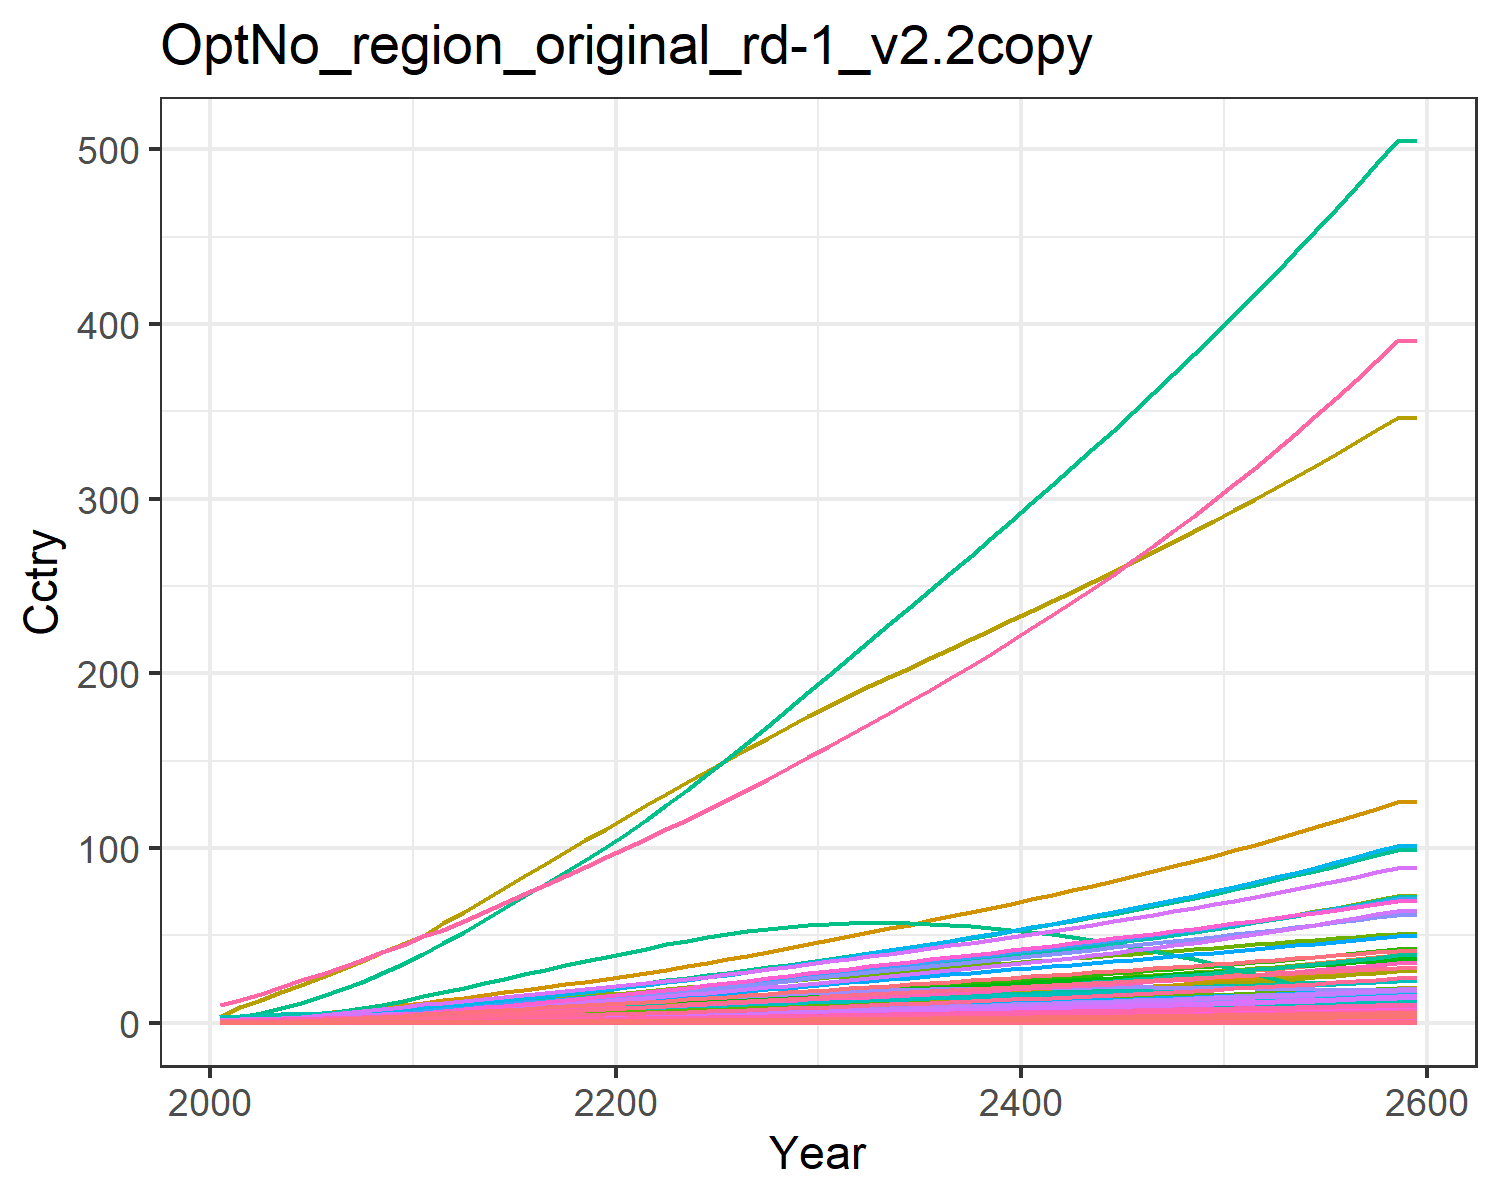

The file beside this chart, header and first rows:
0.014304854411395961, 0.028042516464072832, 0.008174296843667186, 0.2768742256255824, 0.3088033827693398, 0.006262948968779059, 0.6130812811486361, 0.21434851782122621, 0.03797808344230239, 0.001131407514881609, 0.25358615231204884, 0.003578333661696429, 0.0050395241114349594, 0.12862330225203303, 0.03267370765138659, 0.02829845051538961, 0.00402248338095373, 0.010162523069581198, 0.03975005709278789, 0.0010658161599230095, 0.028179111314432646, 1.089507966456836, 0.0017666105151095935, 0.006808150346723909
0.02168, 0.05241, 0.01064, 0.4618, 0.4803, 0.008162, 0.7946, 0.2615, 0.04944, 0.002117, 0.3092, 0.006686, 0.009417, 0.1946, 0.04255, 0.04719, 0.006249, 0.01324, 0.05181, 0.001655, 0.04383, 1.693, 0.002744, 0.0103
0.03656, 0.09467, 0.01509, 0.7091, 0.7058, 0.01159, 1.03, 0.3342, 0.07009, 0.003826, 0.3948, 0.01206, 0.01699, 0.3271, 0.06038, 0.07245, 0.009165, 0.01879, 0.07362, 0.002427, 0.06441, 2.484, 0.004022, 0.0173
0.05703, 0.1654, 0.02003, 1.009, 0.9705, 0.01542, 1.267, 0.4072, 0.09306, 0.006689, 0.4807, 0.02105, 0.02964, 0.5082, 0.08024, 0.1031, 0.01258, 0.02499, 0.09798, 0.003329, 0.08858, 3.409, 0.005517, 0.02687
0.08378, 0.2604, 0.0255, 1.365, 1.262, 0.01967, 1.49, 0.4812, 0.1184, 0.01055, 0.5675, 0.0331, 0.04662, 0.7438, 0.1022, 0.1394, 0.01631, 0.03185, 0.125, 0.004316, 0.1152, 4.424, 0.007153, 0.0393
0.1144, 0.369, 0.03128, 1.729, 1.554, 0.02418, 1.687, 0.5513, 0.1453, 0.01497, 0.6495, 0.04687, 0.06601, 1.012, 0.1255, 0.1766, 0.02006, 0.03913, 0.1538, 0.005304, 0.1419, 5.44, 0.008791, 0.05344
0.1485, 0.4857, 0.03748, 2.11, 1.86, 0.02902, 1.862, 0.618, 0.1741, 0.01972, 0.7274, 0.06163, 0.08681, 1.308, 0.1505, 0.2154, 0.02396, 0.04695, 0.1847, 0.00633, 0.1698, 6.498, 0.01049, 0.06908
0.1883, 0.6255, 0.04405, 2.536, 2.188, 0.03417, 2.032, 0.6847, 0.2046, 0.02544, 0.8051, 0.07932, 0.1117, 1.653, 0.177, 0.2588, 0.02813, 0.05525, 0.2176, 0.00743, 0.1997, 7.632, 0.01232, 0.08725
0.234, 0.7906, 0.05091, 3.01, 2.537, 0.03957, 2.199, 0.7511, 0.2364, 0.0322, 0.8824, 0.1002, 0.1412, 2.046, 0.2048, 0.3072, 0.03257, 0.06394, 0.252, 0.008597, 0.2316, 8.836, 0.01425, 0.108
0.2864, 0.9937, 0.05759, 3.565, 2.902, 0.04484, 2.345, 0.8124, 0.2675, 0.04056, 0.9537, 0.1259, 0.1775, 2.496, 0.2319, 0.3639, 0.03722, 0.07243, 0.2857, 0.009818, 0.265, 10.1, 0.01628, 0.1318
0.3409, 1.194, 0.06544, 4.097, 3.294, 0.05104, 2.526, 0.8859, 0.304, 0.04886, 1.039, 0.1513, 0.2135, 2.962, 0.2637, 0.4182, 0.04218, 0.0824, 0.3253, 0.01112, 0.3008, 11.44, 0.01845, 0.1564
0.4011, 1.369, 0.07468, 4.47, 3.665, 0.05835, 2.733, 0.9672, 0.3471, 0.05614, 1.134, 0.1735, 0.2449, 3.473, 0.3012, 0.4562, 0.04689, 0.09415, 0.372, 0.01236, 0.3347, 12.72, 0.0205, 0.1835
0.4592, 1.545, 0.08543, 4.936, 4.115, 0.06685, 2.995, 1.07, 0.3971, 0.06352, 1.254, 0.1959, 0.2767, 3.964, 0.3449, 0.5039, 0.0526, 0.1078, 0.4264, 0.01386, 0.3759, 14.26, 0.02299, 0.2095
0.5205, 1.723, 0.09649, 5.386, 4.563, 0.07562, 3.249, 1.172, 0.4487, 0.07107, 1.371, 0.2186, 0.3091, 4.479, 0.3899, 0.5499, 0.05828, 0.1219, 0.4825, 0.01534, 0.4168, 15.8, 0.02547, 0.2369
0.5843, 1.903, 0.1079, 5.826, 5.012, 0.08466, 3.498, 1.273, 0.5018, 0.0787, 1.489, 0.2416, 0.3419, 5.011, 0.4362, 0.595, 0.06396, 0.1365, 0.5404, 0.01683, 0.4578, 17.33, 0.02795, 0.2654
0.6499, 2.081, 0.1195, 6.258, 5.461, 0.09396, 3.745, 1.375, 0.5563, 0.08636, 1.607, 0.2645, 0.3748, 5.555, 0.4839, 0.6393, 0.06966, 0.1514, 0.5999, 0.01832, 0.4989, 18.87, 0.03043, 0.2945
0.7167, 2.256, 0.1315, 6.683, 5.912, 0.1035, 3.991, 1.478, 0.6123, 0.09395, 1.726, 0.2871, 0.4073, 6.105, 0.5328, 0.6828, 0.07537, 0.1667, 0.6611, 0.01982, 0.5402, 20.41, 0.03292, 0.3242
0.7843, 2.427, 0.1437, 7.101, 6.363, 0.1133, 4.237, 1.582, 0.6695, 0.1014, 1.846, 0.3092, 0.4393, 6.655, 0.5828, 0.7258, 0.08109, 0.1824, 0.7237, 0.02131, 0.5815, 21.94, 0.03541, 0.3541
0.8521, 2.592, 0.1561, 7.512, 6.814, 0.1233, 4.484, 1.688, 0.7277, 0.1088, 1.968, 0.3308, 0.4706, 7.202, 0.6338, 0.7681, 0.08681, 0.1984, 0.7875, 0.0228, 0.6228, 23.48, 0.0379, 0.3841
0.9197, 2.751, 0.1687, 7.916, 7.263, 0.1334, 4.73, 1.795, 0.787, 0.1159, 2.092, 0.3516, 0.501, 7.741, 0.6857, 0.8097, 0.09252, 0.2147, 0.8525, 0.02429, 0.664, 25, 0.04039, 0.4139
0.9921, 2.92, 0.1818, 8.356, 7.748, 0.144, 4.978, 1.904, 0.8487, 0.1235, 2.219, 0.3738, 0.5334, 8.313, 0.7397, 0.8551, 0.09868, 0.2316, 0.9203, 0.0259, 0.7085, 26.64, 0.04307, 0.4459
1.071, 3.104, 0.1955, 8.85, 8.281, 0.1551, 5.229, 2.018, 0.9135, 0.1319, 2.349, 0.3981, 0.5691, 8.933, 0.7965, 0.9061, 0.1055, 0.2494, 0.9915, 0.02767, 0.7574, 28.45, 0.04602, 0.4808
1.153, 3.313, 0.2096, 9.361, 8.834, 0.1665, 5.48, 2.133, 0.9801, 0.1414, 2.482, 0.4258, 0.6097, 9.565, 0.8548, 0.9589, 0.1125, 0.2677, 1.065, 0.02951, 0.8082, 30.32, 0.04909, 0.5168
1.236, 3.529, 0.224, 9.885, 9.404, 0.1782, 5.732, 2.251, 1.048, 0.1513, 2.618, 0.4544, 0.652, 10.2, 0.9146, 1.013, 0.1198, 0.2864, 1.14, 0.0314, 0.8605, 32.24, 0.05226, 0.5535
1.321, 3.748, 0.2387, 10.42, 9.988, 0.1902, 5.985, 2.372, 1.118, 0.1615, 2.757, 0.4838, 0.6955, 10.83, 0.9757, 1.068, 0.1272, 0.3056, 1.216, 0.03334, 0.9142, 34.21, 0.0555, 0.5907
1.407, 3.969, 0.2537, 10.96, 10.59, 0.2024, 6.24, 2.494, 1.189, 0.1719, 2.898, 0.5136, 0.7399, 11.46, 1.038, 1.125, 0.1349, 0.3252, 1.295, 0.03533, 0.9693, 36.21, 0.05883, 0.6283
1.492, 4.193, 0.269, 11.51, 11.19, 0.2148, 6.494, 2.618, 1.262, 0.1825, 3.041, 0.5439, 0.7853, 12.08, 1.102, 1.182, 0.1426, 0.3451, 1.375, 0.03736, 1.025, 38.24, 0.06221, 0.6658
1.58, 4.425, 0.2849, 12.1, 11.83, 0.2277, 6.763, 2.749, 1.338, 0.1936, 3.191, 0.5757, 0.833, 12.72, 1.168, 1.244, 0.1509, 0.3659, 1.457, 0.03952, 1.084, 40.4, 0.06581, 0.7052
1.671, 4.664, 0.3013, 12.72, 12.5, 0.2411, 7.041, 2.884, 1.417, 0.2051, 3.348, 0.6087, 0.8827, 13.37, 1.237, 1.308, 0.1594, 0.3873, 1.543, 0.04176, 1.146, 42.63, 0.06954, 0.7457
1.763, 4.91, 0.3182, 13.36, 13.19, 0.2548, 7.329, 3.025, 1.498, 0.217, 3.51, 0.6427, 0.9342, 14.02, 1.307, 1.374, 0.1683, 0.4094, 1.63, 0.04409, 1.21, 44.94, 0.07341, 0.787
1.853, 5.153, 0.335, 13.99, 13.87, 0.2685, 7.609, 3.163, 1.578, 0.2289, 3.67, 0.6765, 0.9855, 14.65, 1.378, 1.441, 0.1771, 0.4314, 1.718, 0.04641, 1.273, 47.22, 0.07726, 0.8277
1.941, 5.389, 0.3515, 14.62, 14.54, 0.2819, 7.876, 3.296, 1.658, 0.2405, 3.825, 0.7095, 1.036, 15.25, 1.446, 1.506, 0.1857, 0.4529, 1.803, 0.04867, 1.334, 49.44, 0.08101, 0.8672
2.028, 5.625, 0.3681, 15.25, 15.21, 0.2954, 8.144, 3.431, 1.738, 0.2522, 3.981, 0.7427, 1.087, 15.84, 1.516, 1.573, 0.1943, 0.4747, 1.889, 0.05095, 1.397, 51.67, 0.08479, 0.9065
2.115, 5.862, 0.3848, 15.89, 15.89, 0.3091, 8.414, 3.567, 1.819, 0.2641, 4.139, 0.7762, 1.138, 16.42, 1.586, 1.64, 0.2031, 0.4967, 1.977, 0.05326, 1.46, 53.92, 0.08862, 0.9458
2.202, 6.1, 0.4019, 16.55, 16.58, 0.323, 8.687, 3.706, 1.901, 0.2761, 4.3, 0.81, 1.19, 17, 1.658, 1.709, 0.212, 0.5191, 2.066, 0.05561, 1.524, 56.19, 0.09252, 0.9851
2.29, 6.34, 0.4192, 17.21, 17.28, 0.3371, 8.964, 3.848, 1.985, 0.2882, 4.464, 0.8442, 1.243, 17.56, 1.731, 1.778, 0.2211, 0.5419, 2.156, 0.05799, 1.589, 58.5, 0.09648, 1.025
2.377, 6.581, 0.4367, 17.88, 17.99, 0.3516, 9.244, 3.993, 2.07, 0.3005, 4.631, 0.8787, 1.296, 18.12, 1.805, 1.849, 0.2303, 0.5651, 2.248, 0.06043, 1.655, 60.84, 0.1005, 1.064
2.466, 6.824, 0.4547, 18.57, 18.72, 0.3663, 9.529, 4.141, 2.157, 0.313, 4.802, 0.9136, 1.351, 18.68, 1.881, 1.922, 0.2398, 0.5887, 2.342, 0.06291, 1.723, 63.22, 0.1046, 1.104
2.555, 7.07, 0.4729, 19.27, 19.46, 0.3813, 9.818, 4.292, 2.246, 0.3257, 4.977, 0.9489, 1.405, 19.23, 1.958, 1.995, 0.2494, 0.6129, 2.438, 0.06544, 1.792, 65.63, 0.1088, 1.144
2.644, 7.318, 0.4916, 19.98, 20.21, 0.3966, 10.11, 4.447, 2.336, 0.3386, 5.156, 0.9848, 1.461, 19.78, 2.037, 2.071, 0.2592, 0.6376, 2.536, 0.06803, 1.862, 68.09, 0.1131, 1.184
2.735, 7.568, 0.5106, 20.71, 20.98, 0.4123, 10.41, 4.605, 2.429, 0.3517, 5.339, 1.021, 1.518, 20.33, 2.118, 2.147, 0.2693, 0.6628, 2.636, 0.07067, 1.935, 70.59, 0.1175, 1.225
2.826, 7.822, 0.53, 21.45, 21.77, 0.4284, 10.71, 4.768, 2.524, 0.3651, 5.527, 1.058, 1.576, 20.87, 2.2, 2.226, 0.2796, 0.6886, 2.739, 0.07337, 2.008, 73.14, 0.122, 1.266
2.919, 8.079, 0.5499, 22.21, 22.58, 0.4448, 11.02, 4.934, 2.621, 0.3786, 5.719, 1.095, 1.635, 21.42, 2.285, 2.306, 0.2901, 0.7151, 2.844, 0.07614, 2.084, 75.74, 0.1266, 1.307
3.012, 8.339, 0.5702, 22.99, 23.4, 0.4617, 11.34, 5.105, 2.721, 0.3925, 5.916, 1.134, 1.695, 21.96, 2.372, 2.389, 0.3009, 0.7422, 2.952, 0.07898, 2.161, 78.39, 0.1313, 1.349
3.106, 8.603, 0.5911, 23.79, 24.25, 0.479, 11.66, 5.28, 2.823, 0.4067, 6.118, 1.172, 1.756, 22.5, 2.461, 2.473, 0.3119, 0.77, 3.062, 0.08189, 2.241, 81.09, 0.1362, 1.392
3.202, 8.872, 0.6124, 24.6, 25.12, 0.4968, 11.99, 5.461, 2.928, 0.4211, 6.326, 1.212, 1.819, 23.05, 2.552, 2.559, 0.3233, 0.7985, 3.176, 0.08487, 2.323, 83.86, 0.1411, 1.435
3.3, 9.145, 0.6343, 25.44, 26.01, 0.515, 12.32, 5.646, 3.036, 0.4359, 6.539, 1.253, 1.883, 23.6, 2.646, 2.648, 0.3349, 0.8278, 3.292, 0.08794, 2.406, 86.68, 0.1462, 1.478
3.398, 9.423, 0.6568, 26.29, 26.92, 0.5337, 12.66, 5.836, 3.146, 0.4511, 6.758, 1.294, 1.948, 24.15, 2.742, 2.739, 0.3469, 0.8579, 3.412, 0.09109, 2.492, 89.57, 0.1514, 1.523
3.499, 9.706, 0.6799, 27.17, 27.86, 0.553, 13.01, 6.031, 3.26, 0.4666, 6.984, 1.336, 2.015, 24.71, 2.841, 2.832, 0.3592, 0.8889, 3.535, 0.09432, 2.581, 92.53, 0.1568, 1.567
3.601, 9.994, 0.7036, 28.07, 28.82, 0.5728, 13.37, 6.233, 3.377, 0.4824, 7.215, 1.379, 2.084, 25.26, 2.943, 2.928, 0.3719, 0.9208, 3.662, 0.09765, 2.672, 95.56, 0.1623, 1.613
3.705, 10.29, 0.728, 29, 29.81, 0.5932, 13.73, 6.44, 3.497, 0.4987, 7.454, 1.423, 2.154, 25.83, 3.048, 3.026, 0.3849, 0.9535, 3.792, 0.1011, 2.765, 98.66, 0.168, 1.66
3.811, 10.59, 0.753, 29.95, 30.82, 0.6142, 14.1, 6.653, 3.621, 0.5154, 7.699, 1.468, 2.226, 26.4, 3.156, 3.128, 0.3983, 0.9873, 3.926, 0.1046, 2.862, 101.8, 0.1739, 1.707
3.919, 10.9, 0.7788, 30.93, 31.87, 0.6359, 14.48, 6.872, 3.749, 0.5326, 7.951, 1.515, 2.301, 26.98, 3.267, 3.232, 0.4121, 1.022, 4.065, 0.1082, 2.961, 105.1, 0.1799, 1.755
4.029, 11.21, 0.8053, 31.93, 32.95, 0.6582, 14.87, 7.098, 3.88, 0.5502, 8.211, 1.562, 2.377, 27.56, 3.382, 3.339, 0.4263, 1.058, 4.207, 0.112, 3.063, 108.4, 0.1861, 1.804
4.141, 11.53, 0.8326, 32.96, 34.05, 0.6811, 15.27, 7.33, 4.016, 0.5683, 8.478, 1.611, 2.455, 28.16, 3.5, 3.45, 0.4409, 1.095, 4.354, 0.1158, 3.168, 111.8, 0.1925, 1.855
4.255, 11.86, 0.8607, 34.03, 35.19, 0.7048, 15.68, 7.57, 4.156, 0.5869, 8.754, 1.661, 2.535, 28.76, 3.622, 3.563, 0.456, 1.133, 4.505, 0.1198, 3.277, 115.3, 0.1991, 1.906
4.372, 12.19, 0.8896, 35.12, 36.36, 0.7292, 16.1, 7.817, 4.3, 0.606, 9.038, 1.712, 2.618, 29.37, 3.747, 3.68, 0.4715, 1.172, 4.661, 0.1238, 3.388, 118.9, 0.2059, 1.958
4.492, 12.54, 0.9194, 36.25, 37.57, 0.7544, 16.52, 8.071, 4.449, 0.6256, 9.33, 1.764, 2.703, 29.99, 3.877, 3.801, 0.4876, 1.212, 4.822, 0.1281, 3.503, 122.6, 0.2129, 2.012
4.614, 12.89, 0.9501, 37.4, 38.81, 0.7804, 16.96, 8.333, 4.602, 0.6458, 9.631, 1.818, 2.79, 30.62, 4.01, 3.925, 0.5041, 1.254, 4.988, 0.1324, 3.622, 126.4, 0.2201, 2.066
4.614, 12.89, 0.9501, 37.4, 38.81, 0.7804, 16.96, 8.333, 4.602, 0.6458, 9.631, 1.818, 2.79, 30.62, 4.01, 3.925, 0.5041, 1.254, 4.988, 0.1324, 3.622, 126.4, 0.2201, 2.066
